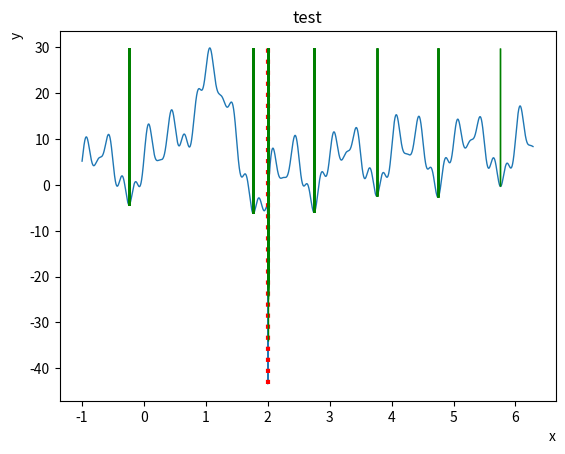

This chart was generated by the following Python code:
import numpy as np
import matplotlib.pyplot as plt

rgl, rgr = -1, 2 * np.pi


def f(x : np.ndarray) -> np.ndarray :
	return (
		np.log((x ** 2 - 4) ** 2) + 5 * np.sin(2 * np.pi * x)
		  + 3 * np.cos(4 * np.pi * x) + 2 * np.sin(6 * np.pi * x)
		  - 1 * np.cos(8 * np.pi * x) + 2 * np.sin(10 * np.pi * x)
		  + np.exp(np.sin(5 * np.pi * x))
		  + 20 * np.exp((-5 * (x - 1) ** 2)))

def genNew(x, T) :
	l, r = max(rgl, x - T), min(rgr, x + T)
	return np.random.random_sample() * (r - l) + l

def metropolis(x_old, x_new, T) :
	y_new, y_old = f(x_new), f(x_old)
	if y_new < y_old :
		return x_new
	elif np.random.random() < np.exp((y_old - y_new) / T) :
		return x_new
	else :
		return x_old


def SA(T_0, T_f, n_thread = 1, alpha = 0.99) :
	x0 = rgr + (rgr - rgl) * np.random.random_sample(n_thread)
	T = T_0
	while T > T_f :
		for i in range(n_thread) :
			x_new = genNew(x0[i], T)
			x0[i] = metropolis(x0[i], x_new, T)
		T = T * alpha
	
	# print(x0, f(x0))
	return np.array([x0, f(x0)])

if __name__ == "__main__" :
	x = np.arange(rgl, rgr, 5e-6)
	y = f(x)

	minX, maxX = min(x), max(x)
	minY, maxY = min(y), max(y)

	plt.title("test")
	plt.xlabel("x", loc="right")
	plt.ylabel("y", loc='top')
	plt.plot(x, y, "-", linewidth=1)
	# plt.hlines(y = minY, xmin = minX, xmax=maxX, color='r', linestyles=':')
	plt.vlines(x = [x[np.argmin(y)]], ymin=minY, ymax=maxY, color='r', linestyles=':', linewidth=3)
	# plt.hlines(y = maxY, xmin = minX, xmax=maxX, color='r', linestyles=':')

	
	x, y = SA(rgr - rgl, 0.001, 500, alpha=0.99)

	plt.vlines(x = x, ymin = y, ymax=maxY, colors='g', linestyles='-', linewidth=1)

	plt.show()
